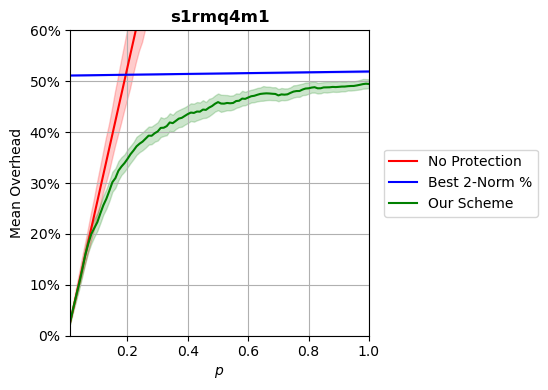

The table this chart was drawn from, first rows:
p, prot_overhead, nonprot_overhead, rand_overhead, r2n_overhead
0.0102, 0.02692, 0.02692, 0.9808, 0.5113
0.02, 0.05372, 0.05277, 0.9807, 0.5114
0.03, 0.07858, 0.07915, 0.9823, 0.5114
0.04, 0.1027, 0.1055, 0.983, 0.5115
0.05, 0.1297, 0.1319, 0.9825, 0.5116
0.06, 0.1583, 0.1583, 0.9812, 0.5117
0.07, 0.1807, 0.1847, 0.9837, 0.5118
0.08, 0.1997, 0.2111, 0.982, 0.5118
0.09, 0.2115, 0.2374, 0.984, 0.5119
0.1, 0.223, 0.2638, 0.9867, 0.512
0.11, 0.2402, 0.2902, 0.9877, 0.5121
0.12, 0.2564, 0.3166, 0.9912, 0.5122
0.13, 0.2691, 0.343, 0.9839, 0.5122
0.14, 0.285, 0.3694, 0.9869, 0.5123
0.15, 0.3017, 0.3958, 0.987, 0.5124
0.16, 0.3097, 0.4221, 0.9862, 0.5125
0.17, 0.3243, 0.4485, 0.9931, 0.5126
0.18, 0.3324, 0.4749, 0.9951, 0.5126
0.19, 0.3391, 0.5013, 0.9816, 0.5127
0.2, 0.3474, 0.5277, 0.9934, 0.5128
0.21, 0.3566, 0.5541, 0.9969, 0.5129
0.22, 0.3639, 0.5805, 0.9835, 0.513
0.23, 0.3721, 0.6069, 0.9888, 0.513
0.24, 0.3773, 0.6333, 0.9927, 0.5131
0.25, 0.3814, 0.6596, 0.9969, 0.5132
0.26, 0.3872, 0.686, 0.9895, 0.5133
0.27, 0.3931, 0.7125, 0.998, 0.5134
0.28, 0.3928, 0.7388, 0.9963, 0.5134
0.29, 0.3978, 0.7652, 0.9894, 0.5135
0.3, 0.4013, 0.7916, 0.9924, 0.5136
0.31, 0.4083, 0.8181, 0.9995, 0.5137
0.32, 0.4087, 0.8442, 0.9872, 0.5138
0.33, 0.4118, 0.8707, 0.9933, 0.5138
0.34, 0.419, 0.8971, 1.014, 0.5139
0.35, 0.4177, 0.9234, 0.9937, 0.514
0.36, 0.4221, 0.95, 0.9859, 0.5141
0.37, 0.4266, 0.9764, 0.9952, 0.5142
0.38, 0.4281, 1.003, 0.9973, 0.5142
0.39, 0.4319, 1.029, 0.9893, 0.5143
0.4, 0.4356, 1.055, 1.002, 0.5144
0.41, 0.4384, 1.082, 0.9926, 0.5145
0.42, 0.4377, 1.109, 1.018, 0.5146
0.43, 0.4404, 1.135, 1.019, 0.5146
0.44, 0.4402, 1.161, 0.999, 0.5147
0.45, 0.4443, 1.187, 1.029, 0.5148
0.46, 0.4438, 1.214, 1.017, 0.5149
0.47, 0.4481, 1.24, 1.002, 0.515
0.48, 0.4512, 1.267, 0.9919, 0.515
0.49, 0.4557, 1.293, 1.014, 0.5151
0.5, 0.459, 1.319, 1.016, 0.5152
0.51, 0.4562, 1.346, 1.015, 0.5153
0.52, 0.456, 1.372, 0.994, 0.5154
0.53, 0.4573, 1.399, 1.019, 0.5154
0.54, 0.4567, 1.425, 1.024, 0.5155
0.55, 0.4573, 1.451, 0.9959, 0.5156
0.56, 0.4611, 1.478, 1.015, 0.5157
0.57, 0.4617, 1.504, 1.027, 0.5158
0.58, 0.4659, 1.53, 1.019, 0.5158
0.59, 0.4654, 1.557, 0.997, 0.5159
0.6, 0.468, 1.584, 1.009, 0.516
... 40 more rows
